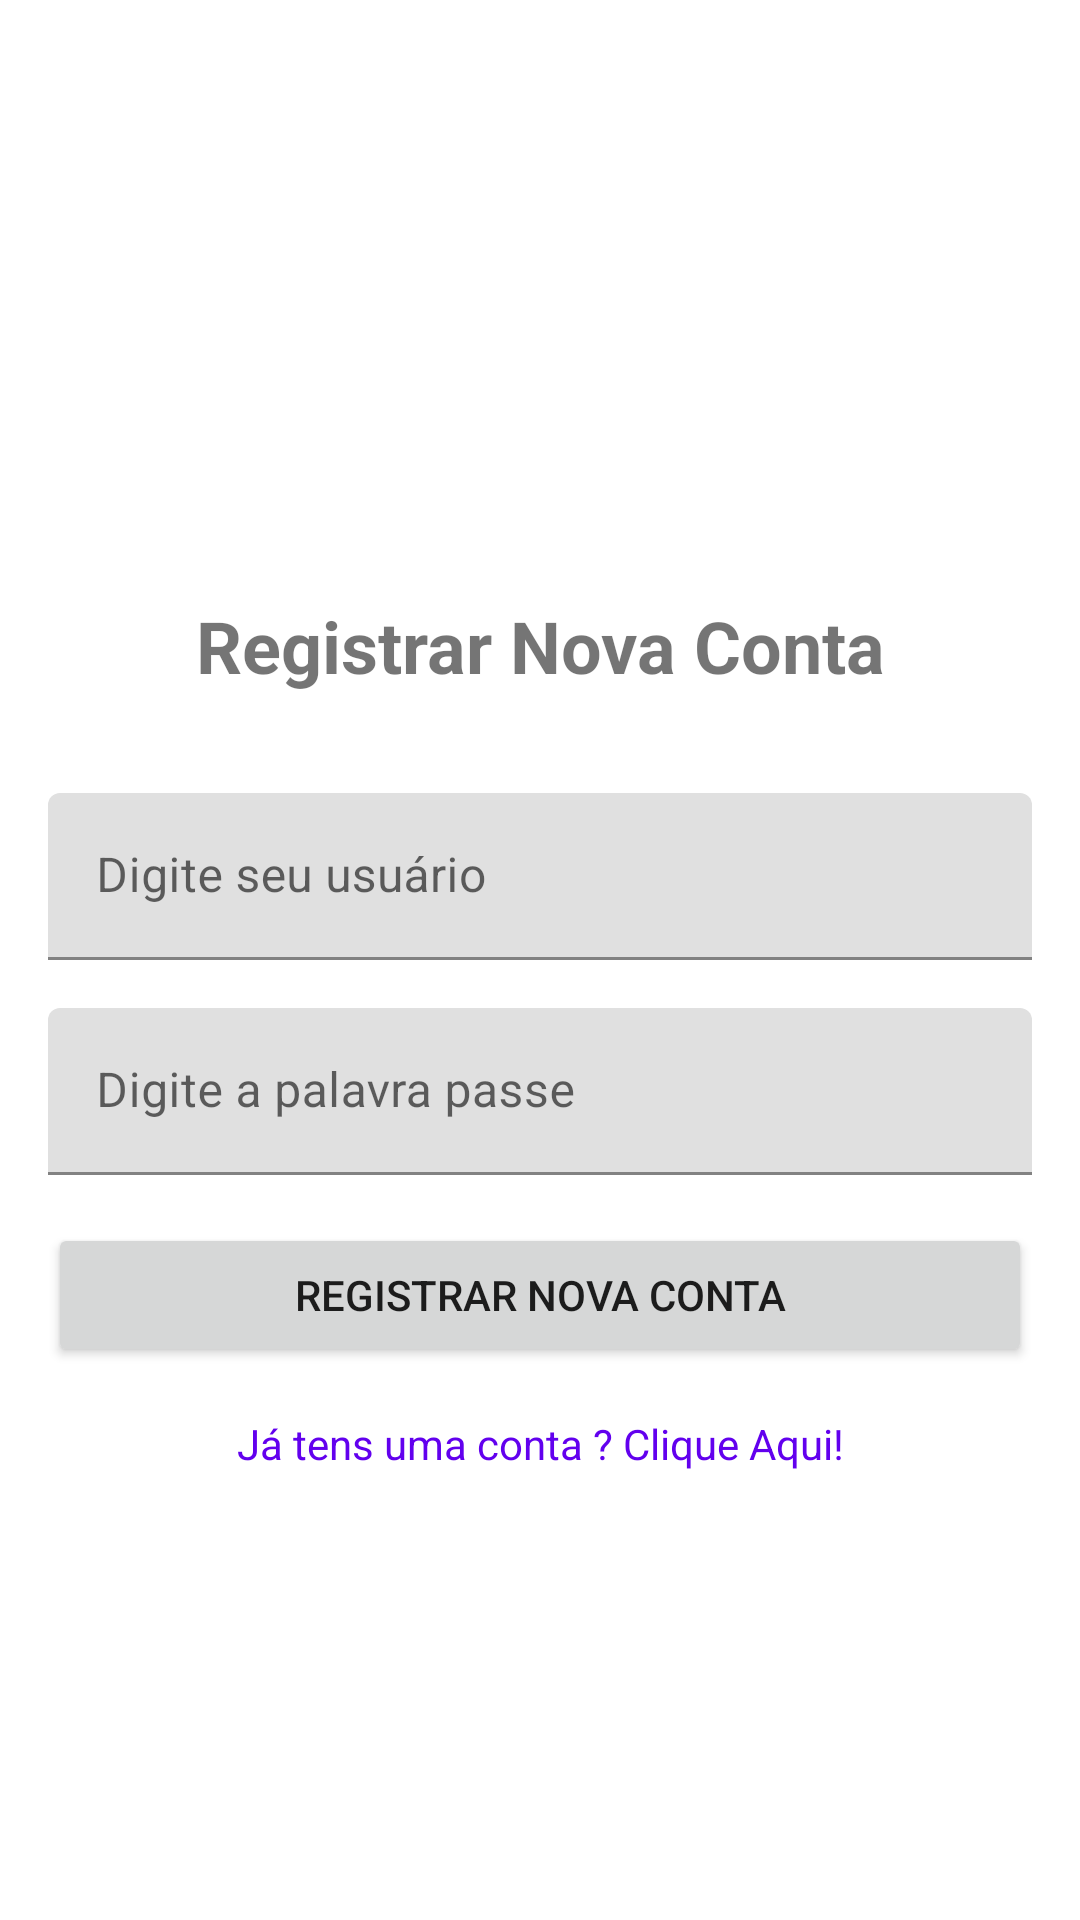

This screen was rendered from an Android layout file. Write that file and the resources it references.
<!-- AndroidManifest.xml: application theme Theme.DesafioEstagioBloomidea -->
<!-- res/layout/activity_register.xml -->
<?xml version="1.0" encoding="utf-8"?>
<androidx.constraintlayout.widget.ConstraintLayout xmlns:android="http://schemas.android.com/apk/res/android"
    xmlns:app="http://schemas.android.com/apk/res-auto"
    xmlns:tools="http://schemas.android.com/tools"
    android:layout_width="match_parent"
    android:layout_height="match_parent"
    android:layout_gravity="center"
    tools:context="view.LoginActivity">


    <com.google.android.material.textfield.TextInputLayout
        android:id="@+id/textInputLayout4"
        android:layout_width="0dp"
        android:layout_height="wrap_content"
        android:layout_marginStart="16dp"
        android:layout_marginEnd="16dp"
        app:layout_constraintBottom_toTopOf="@+id/guideline2"
        app:layout_constraintEnd_toEndOf="parent"
        app:layout_constraintStart_toStartOf="parent">

        <EditText
            android:id="@+id/edtNovoEmailUsuario"
            android:layout_width="match_parent"
            android:layout_height="wrap_content"
            android:hint="@string/digite_seu_usuario"
            android:inputType="textEmailAddress"
            android:singleLine="true" />


    </com.google.android.material.textfield.TextInputLayout>


    <com.google.android.material.textfield.TextInputLayout
        android:id="@+id/textInputLayout5"
        android:layout_width="0dp"
        android:layout_height="wrap_content"
        android:layout_marginStart="16dp"
        android:layout_marginTop="16dp"
        android:layout_marginEnd="16dp"
        app:layout_constraintEnd_toEndOf="parent"
        app:layout_constraintStart_toStartOf="parent"
        app:layout_constraintTop_toBottomOf="@+id/textInputLayout4">

        <EditText
            android:id="@+id/edtNovaPalavraPasse"
            android:layout_width="match_parent"
            android:layout_height="wrap_content"
            android:hint="@string/digite_a_palavra_passe"
            android:inputType="textPassword"
            android:singleLine="true" />
    </com.google.android.material.textfield.TextInputLayout>

    <androidx.constraintlayout.widget.Guideline
        android:id="@+id/guideline2"
        android:layout_width="wrap_content"
        android:layout_height="wrap_content"
        android:orientation="horizontal"
        app:layout_constraintGuide_percent="0.5" />

    <Button
        android:id="@+id/btnRegistrar"
        android:layout_width="0dp"
        android:layout_height="wrap_content"
        android:layout_marginStart="16dp"
        android:layout_marginTop="16dp"
        android:layout_marginEnd="16dp"
        android:text="@string/registrar_conta"
        app:layout_constraintEnd_toEndOf="parent"
        app:layout_constraintStart_toStartOf="parent"
        app:layout_constraintTop_toBottomOf="@+id/textInputLayout5" />

    <TextView
        android:id="@+id/textViewJaTensConta"
        android:layout_width="0dp"
        android:layout_height="wrap_content"
        android:layout_marginTop="16dp"
        android:text="@string/j_tens_uma_conta_clique_aqui"
        android:textAlignment="center"
        android:textColor="@color/purple_500"
        app:layout_constraintEnd_toEndOf="parent"
        app:layout_constraintStart_toStartOf="parent"
        app:layout_constraintTop_toBottomOf="@+id/btnRegistrar" />

    <TextView
        android:id="@+id/txtTelaEntrar"
        android:layout_width="wrap_content"
        android:layout_height="wrap_content"
        android:layout_marginBottom="33dp"
        android:text="@string/registrar_conta"
        android:textSize="24sp"
        android:textStyle="bold"
        app:layout_constraintBottom_toTopOf="@+id/textInputLayout4"
        app:layout_constraintEnd_toEndOf="parent"
        app:layout_constraintStart_toStartOf="parent" />


</androidx.constraintlayout.widget.ConstraintLayout>
<!-- resources referenced by this layout -->
<resources>
  <string name="digite_a_palavra_passe">Digite a palavra passe</string>
  <string name="digite_seu_usuario">Digite seu usuário</string>
  <string name="j_tens_uma_conta_clique_aqui">Já tens uma conta ? Clique Aqui!</string>
  <string name="registrar_conta">Registrar Nova Conta</string>
  <style name="Theme.DesafioEstagioBloomidea" parent="Theme.MaterialComponents.DayNight.NoActionBar">
          
          <item name="colorPrimary">@color/purple_500</item>
          <item name="colorPrimaryVariant">@color/purple_700</item>
          <item name="colorOnPrimary">@color/white</item>
          
          <item name="colorSecondary">@color/teal_200</item>
          <item name="colorSecondaryVariant">@color/teal_700</item>
          <item name="colorOnSecondary">@color/black</item>
          
          <item name="android:statusBarColor" tools:targetApi="l">?attr/colorPrimaryVariant</item>
          
      </style>
  <!-- not gathered from this repository: default colours our renderer supplied (Android Studio template values) -->
  <color name="purple_500">#FF6200EE</color>
  <color name="purple_700">#FF3700B3</color>
  <color name="teal_200">#FF03DAC5</color>
  <color name="teal_700">#FF018786</color>
  <color name="black">#FF000000</color>
  <color name="white">#FFFFFFFF</color>
</resources>
